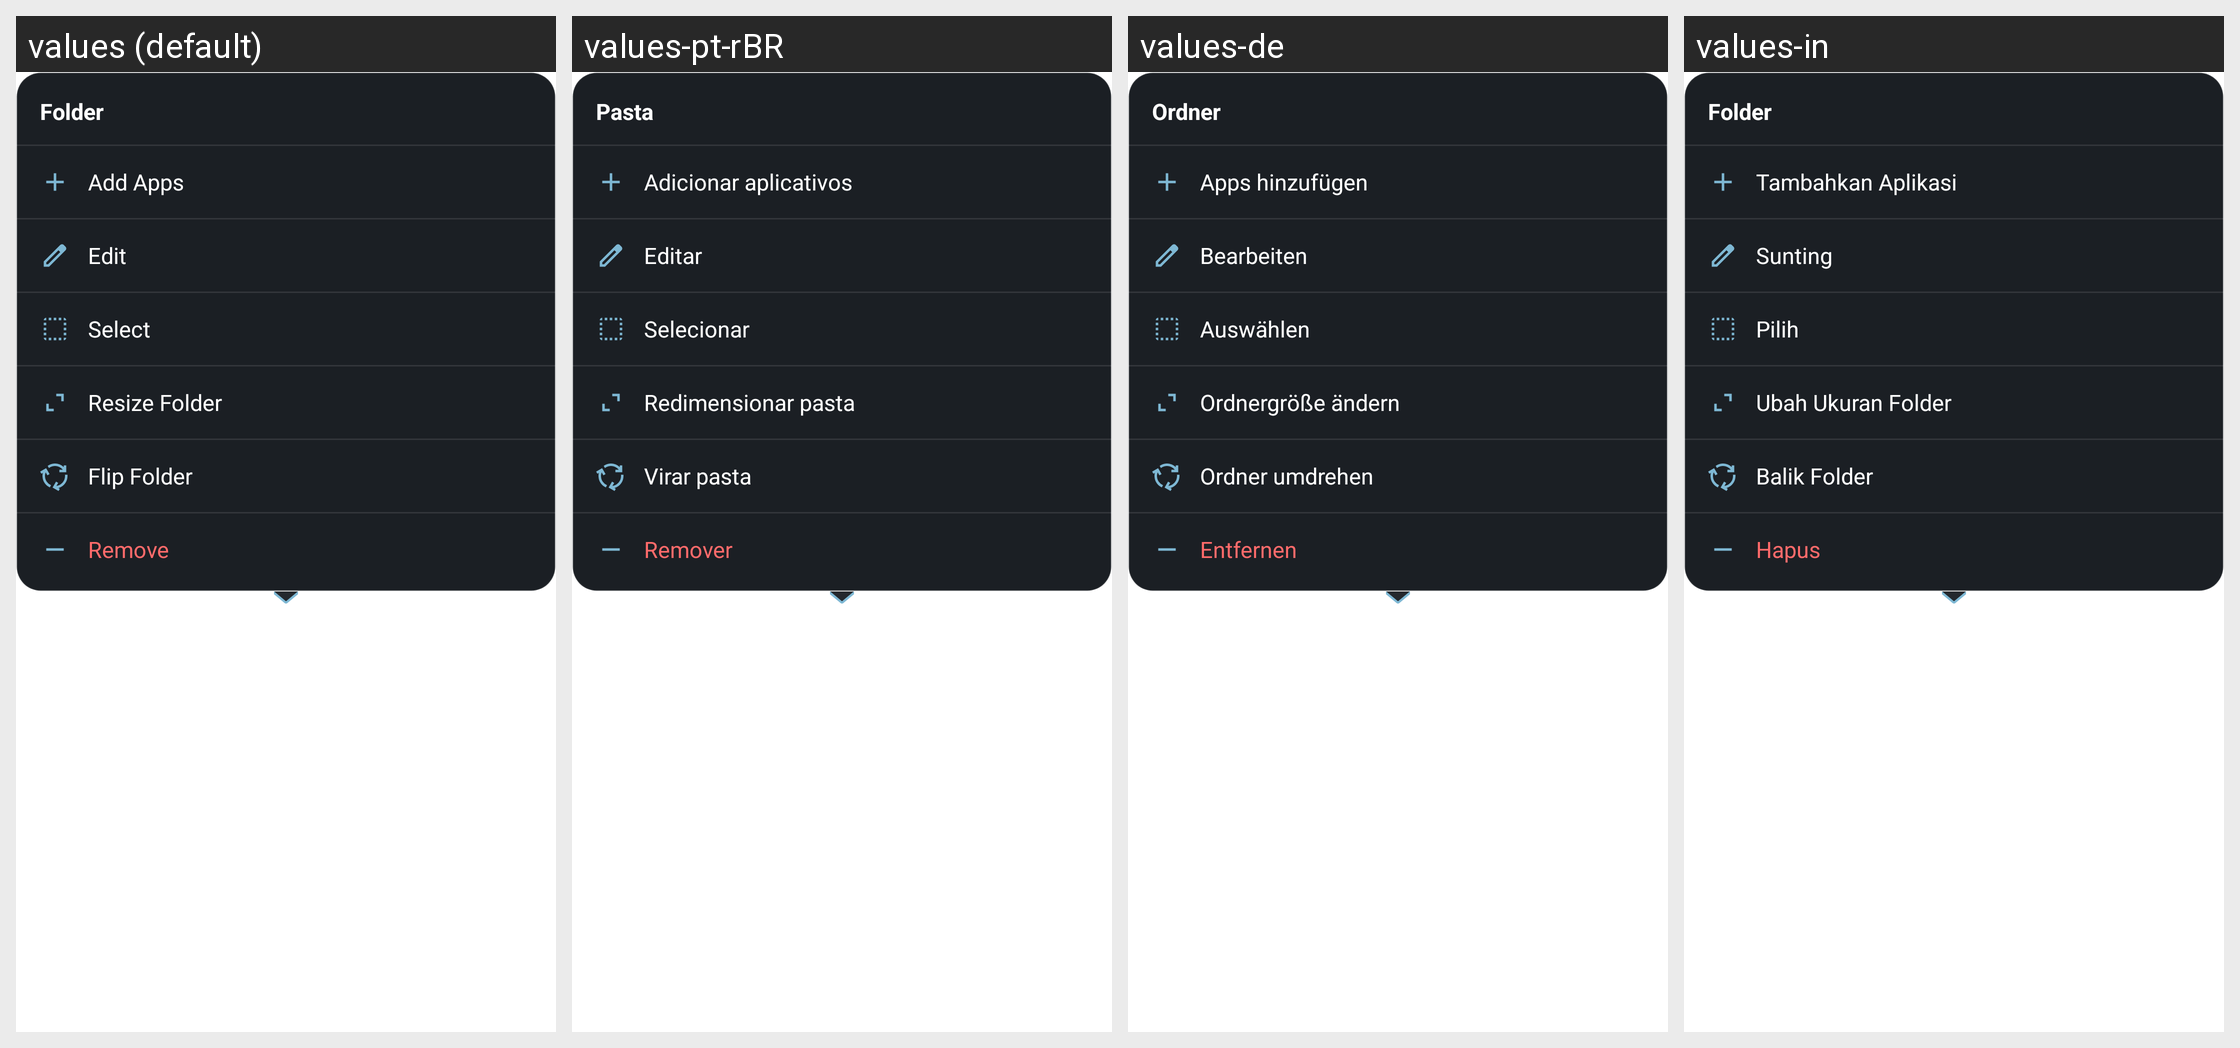

The same Android screen rendered under several of its app's locales, left to right. List the strings drawn on it with the default value and each locale's translation.
Android screen res/layout/view_folder_context_menu.xml rendered under 4 locales, left to right: values (default), values-pt-rBR, values-de, values-in. Device: Nexus 5 (rendered at 1080×1920; each locale shown at half size, 540×960, under a caption strip naming it); theme Theme.NexusLauncher.
Other locales in the repository, not shown: values-ar, values-es, values-fr, values-hi, values-iw, values-ne.
Strings drawn on this screen, with the default value and each locale's value (text and hints the layout hard-codes, and strings that could not be matched under every locale, appear in the picture but are not listed):

folder_default_title
  values: Folder
  values-pt-rBR: Pasta
  values-de: Ordner
  values-in: Folder

action_add_apps
  values: Add Apps
  values-pt-rBR: Adicionar aplicativos
  values-de: Apps hinzufügen
  values-in: Tambahkan Aplikasi

action_edit
  values: Edit
  values-pt-rBR: Editar
  values-de: Bearbeiten
  values-in: Sunting

action_select
  values: Select
  values-pt-rBR: Selecionar
  values-de: Auswählen
  values-in: Pilih

folder_context_resize
  values: Resize Folder
  values-pt-rBR: Redimensionar pasta
  values-de: Ordnergröße ändern
  values-in: Ubah Ukuran Folder

folder_context_flip
  values: Flip Folder
  values-pt-rBR: Virar pasta
  values-de: Ordner umdrehen
  values-in: Balik Folder

action_remove
  values: Remove
  values-pt-rBR: Remover
  values-de: Entfernen
  values-in: Hapus
